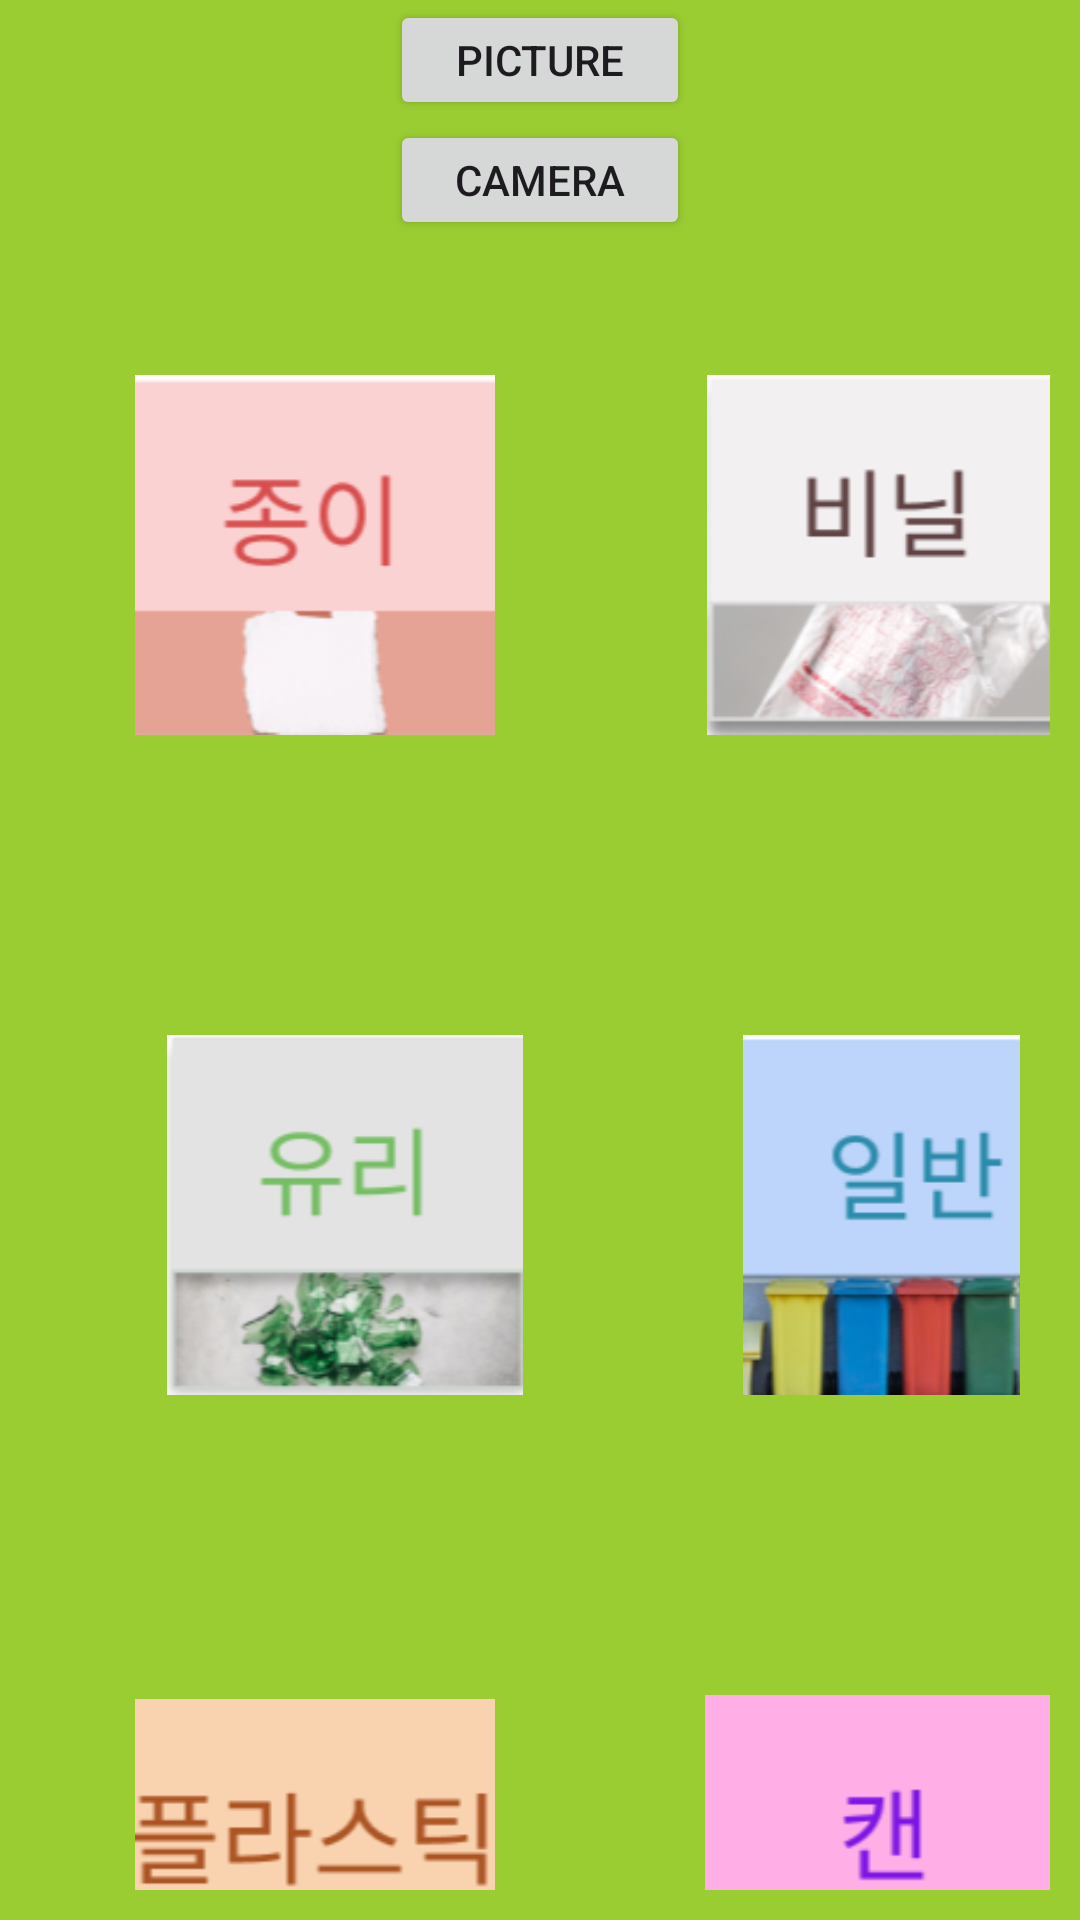

Reconstruct the res/layout file that produces this screen, plus the resources it refers to.
<!-- AndroidManifest.xml: application theme Theme._2023LivingLab -->
<!-- res/layout/activity_main.xml -->
<?xml version="1.0" encoding="utf-8"?>
<LinearLayout
    xmlns:android="http://schemas.android.com/apk/res/android"
    xmlns:app="http://schemas.android.com/apk/res-auto"
    xmlns:tools="http://schemas.android.com/tools"
    android:layout_width="match_parent"
    android:layout_height="match_parent"
    tools:context=".MainActivity"
    android:orientation="vertical"
    android:background="#9acd32">


    <Button
        android:id="@+id/picture"
        android:layout_width="100dp"
        android:layout_height="40dp"
        android:layout_gravity="center"
        android:text="picture" />

    <Button
        android:id="@+id/camera"
        android:layout_width="100dp"
        android:layout_height="40dp"
        android:layout_gravity="center"
        android:text="camera" />

    <LinearLayout
        android:layout_width="match_parent"
        android:layout_height="wrap_content"
        android:layout_margin="10dp">
        <ImageView
            android:id="@+id/living_paper"
            android:src="@drawable/paper"
            android:layout_width="120dp"
            android:layout_height="120dp"
            android:layout_margin="35dp"
            android:contentDescription="TODO" />

        <ImageView
            android:id="@+id/avatars"
            android:layout_width="120dp"
            android:layout_height="120dp"
            android:src="@drawable/vinyl"
            android:layout_margin="35dp"/>

    </LinearLayout>

    <LinearLayout
        android:layout_width="match_parent"
        android:layout_height="wrap_content"
        android:layout_margin="20dp">

        <ImageView
            android:id="@+id/living_glass"
            android:layout_width="120dp"
            android:layout_height="120dp"
            android:layout_margin="35dp"
            android:src="@drawable/glass" />

        <ImageView
            android:id="@+id/living_nomarl"
            android:layout_width="120dp"
            android:layout_height="120dp"
            android:layout_margin="35dp"
            android:src="@drawable/normal" />

    </LinearLayout>

    <LinearLayout
        android:layout_width="match_parent"
        android:layout_height="wrap_content"
        android:layout_margin="10dp">

        <ImageView
            android:id="@+id/living_plastic"
            android:layout_width="120dp"
            android:layout_height="120dp"
            android:layout_margin="35dp"
            android:src="@drawable/plastic" />

        <ImageView
            android:id="@+id/living_can"
            android:layout_width="120dp"
            android:layout_height="120dp"
            android:layout_margin="35dp"
            android:contentDescription="TODO"
            android:src="@drawable/can" />

    </LinearLayout>

</LinearLayout>
<!-- resources referenced by this layout -->
<resources>
  <!-- drawable can: png bitmap (drawable, 17515 bytes) -->
  <!-- drawable glass: png bitmap (drawable, 19245 bytes) -->
  <!-- drawable normal: png bitmap (drawable, 15886 bytes) -->
  <!-- drawable paper: png bitmap (drawable, 7543 bytes) -->
  <!-- drawable plastic: png bitmap (drawable, 18323 bytes) -->
  <!-- drawable vinyl: png bitmap (drawable, 18056 bytes) -->
  <style name="Theme._2023LivingLab" parent="Base.Theme._2023LivingLab" />
  <style name="Base.Theme._2023LivingLab" parent="Theme.Material3.DayNight.NoActionBar">
          
          
      </style>
</resources>
